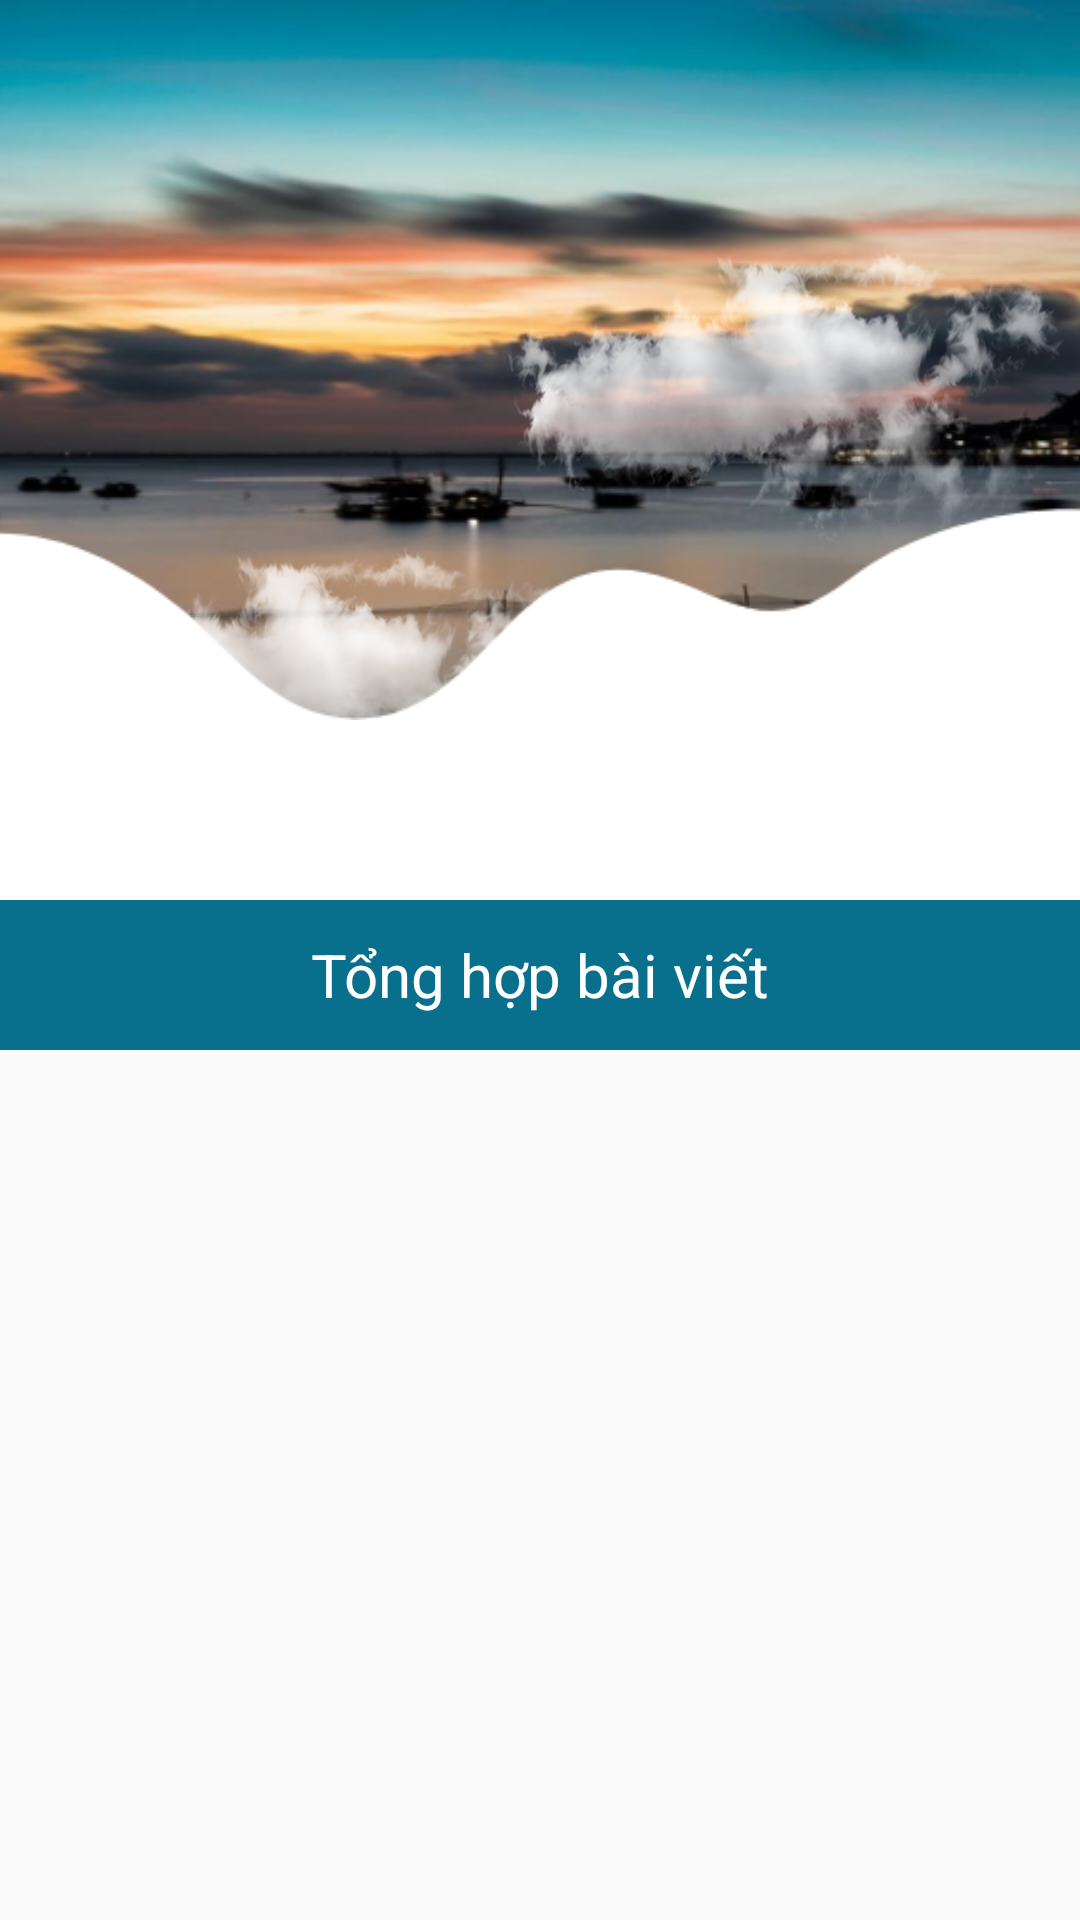

Produce the Android XML layout that renders to this screen, including the resource entries it uses.
<!-- AndroidManifest.xml: activity theme ThemeDitich -->
<!-- res/layout/activity_ditichlichsu.xml -->
<?xml version="1.0" encoding="utf-8"?>
<androidx.coordinatorlayout.widget.CoordinatorLayout xmlns:android="http://schemas.android.com/apk/res/android"
    xmlns:tools="http://schemas.android.com/tools"
    android:layout_width="match_parent"
    android:layout_height="match_parent"
    xmlns:app="http://schemas.android.com/apk/res-auto"
    tools:context=".Activity.DitichlichsuActivity"
    android:fitsSystemWindows="true">

    <com.google.android.material.appbar.AppBarLayout
        android:id="@+id/app_bar"
        android:layout_width="match_parent"
        android:layout_height="wrap_content"
        android:fitsSystemWindows="true"
        >
        <com.google.android.material.appbar.CollapsingToolbarLayout
            android:id="@+id/toolbar_layout"
            android:layout_width="match_parent"
            android:layout_height="wrap_content"
            android:fitsSystemWindows="true"
            app:layout_scrollFlags="scroll|exitUntilCollapsed">
            <RelativeLayout
                android:layout_width="match_parent"
                android:layout_height="350dp">
                <androidx.constraintlayout.widget.ConstraintLayout
                    android:layout_width="match_parent"
                    android:layout_height="wrap_content"
                    android:layout_alignParentTop="true">
                    <ImageView
                        android:id="@+id/imgHeader"
                        android:layout_width="match_parent"
                        android:layout_height="240dp"
                        android:scaleType="centerCrop"
                        android:src="@drawable/background_ditich"
                        app:layout_constraintEnd_toEndOf="parent"
                        app:layout_constraintStart_toStartOf="parent"
                        app:layout_constraintTop_toTopOf="parent" />
                    <androidx.viewpager2.widget.ViewPager2
                        android:id="@+id/viewPageSlider"
                        android:layout_marginBottom="10dp"
                        android:layout_width="match_parent"
                        android:layout_height="wrap_content"
                        android:layout_marginLeft="10dp"
                        android:layout_marginRight="10dp"
                        android:paddingStart="60dp"
                        android:paddingEnd="60dp"
                        app:layout_constraintBottom_toBottomOf="parent"
                        app:layout_constraintEnd_toEndOf="parent"
                        app:layout_constraintHorizontal_bias="0.6"
                        app:layout_constraintStart_toStartOf="parent"
                        app:layout_constraintTop_toTopOf="parent" />

                    <ImageView
                        android:id="@+id/imgDamMayRight"
                        android:layout_width="200dp"
                        android:layout_height="200dp"
                        android:layout_marginTop="28dp"
                        android:scaleType="centerCrop"
                        android:src="@drawable/may_bay"
                        app:layout_constraintEnd_toEndOf="parent"
                        app:layout_constraintHorizontal_bias="1.0"
                        app:layout_constraintStart_toStartOf="parent"
                        app:layout_constraintTop_toTopOf="parent" />

                    <ImageView
                        android:id="@+id/imgDamMayLeft"
                        android:layout_width="200dp"
                        android:layout_height="200dp"
                        android:layout_marginTop="128dp"
                        android:scaleType="centerCrop"
                        android:src="@drawable/may_bay"
                        app:layout_constraintEnd_toEndOf="parent"
                        app:layout_constraintHorizontal_bias="0.0"
                        app:layout_constraintStart_toStartOf="parent"
                        app:layout_constraintTop_toTopOf="parent" />

                </androidx.constraintlayout.widget.ConstraintLayout>
                <TextView
                    android:layout_width="match_parent"
                    android:layout_height="50dp"
                    android:text="Tổng hợp bài viết"
                    android:textSize="20sp"
                    android:gravity="center"
                    android:textColor="#fff"
                    android:background="#086F8D"
                    android:layout_alignParentBottom="true"/>
            </RelativeLayout>
            <androidx.appcompat.widget.Toolbar
                android:id="@+id/toolbar_frament"
                android:layout_width="match_parent"
                android:layout_height="50dp"
                android:background="@null"
                app:layout_collapseMode="pin"
                app:popupTheme="@style/ThemeOverlay.AppCompat.Light">

                <ImageView
                    android:id="@+id/back"
                    android:layout_width="30dp"
                    android:layout_height="30dp"
                    android:gravity="center"
                    android:src="@drawable/ic_back"
                    android:textColor="#fff"
                    android:textStyle="bold" />
            </androidx.appcompat.widget.Toolbar>
        </com.google.android.material.appbar.CollapsingToolbarLayout>
    </com.google.android.material.appbar.AppBarLayout>
    <androidx.recyclerview.widget.RecyclerView
        android:id="@+id/recyclerview_Baiview"
        android:layout_marginLeft="10dp"
        android:layout_marginRight="10dp"
        android:layout_width="match_parent"
        android:layout_height="wrap_content"
        app:layout_behavior="@string/appbar_scrolling_view_behavior" />



</androidx.coordinatorlayout.widget.CoordinatorLayout>
<!-- resources referenced by this layout -->
<resources>
  <!-- drawable background_ditich: png bitmap (drawable, 158784 bytes) -->
  <!-- drawable may_bay: png bitmap (drawable, 69050 bytes) -->
  <style name="ThemeDitich" parent="Theme.AppCompat.Light.NoActionBar">
          
          <item name="colorPrimary">@color/colorPrimary</item>
          <item name="colorPrimaryDark">#086F8D</item>
          <item name="colorAccent">#842C1B</item>
      </style>
  <color name="colorPrimary">#FFFFFF</color>
</resources>
